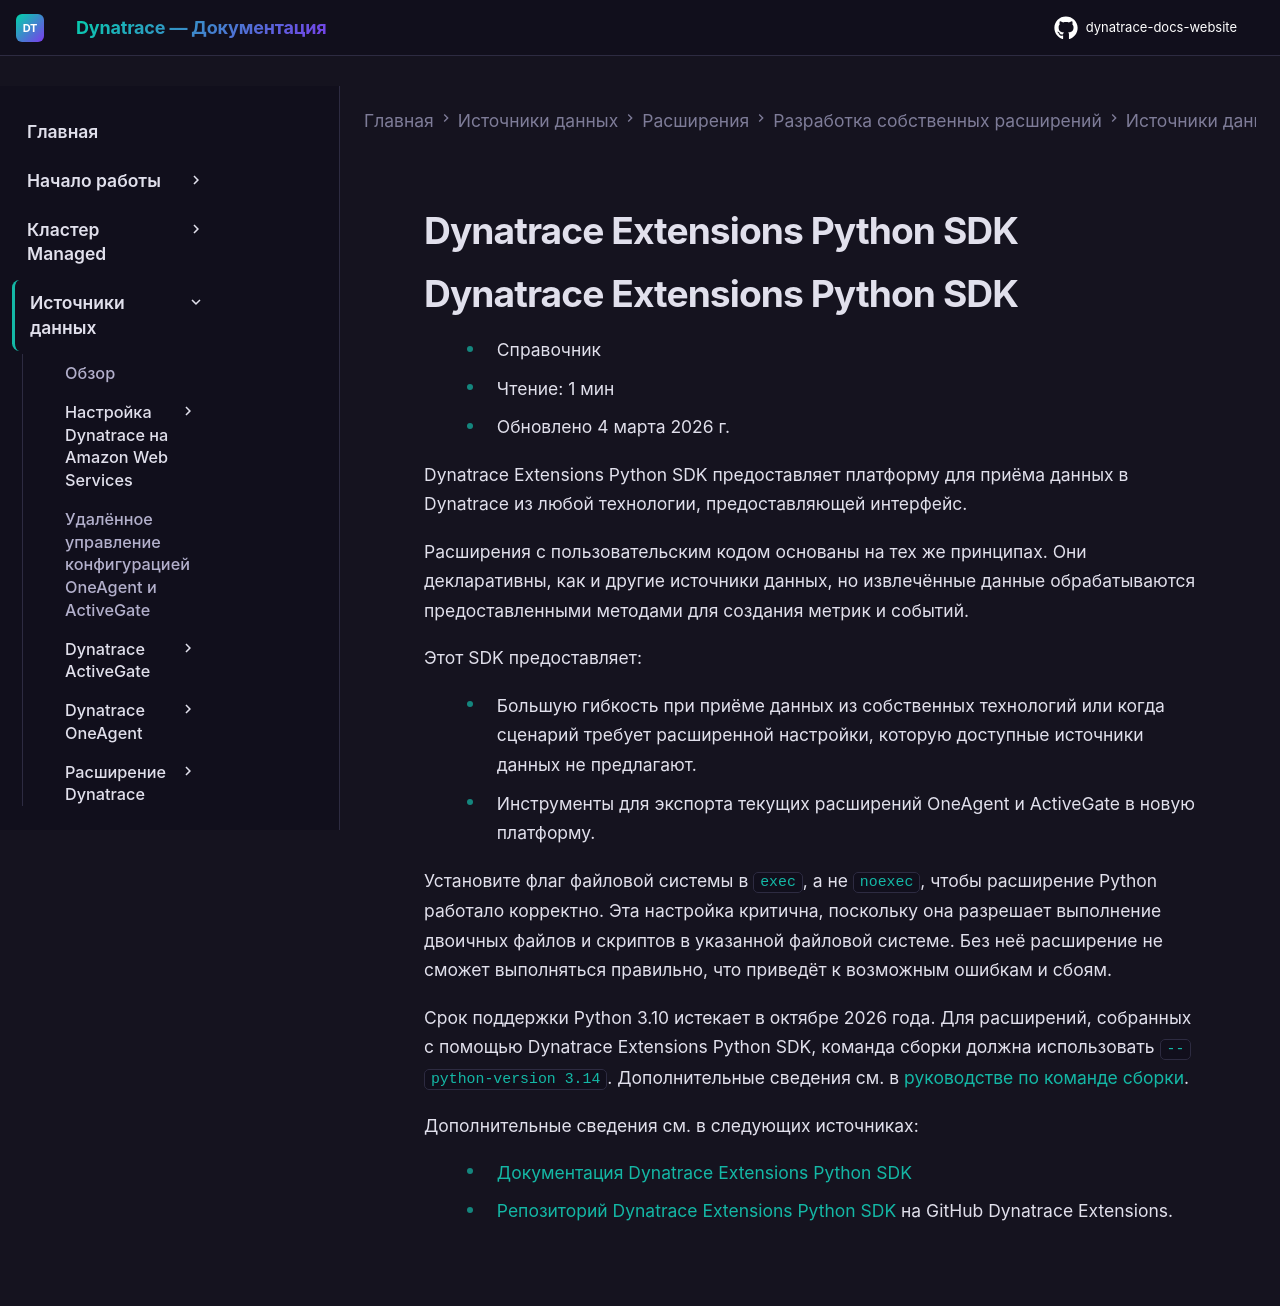

repository: Yerkebulan-Ardabayev/dynatrace-docs-website · page: managed-ru/ingest-from/extensions/develop-your-extensions/data-sources/python/index.html · generator: mkdocs

---
title: Dynatrace Extensions Python SDK
source: https://docs.dynatrace.com/managed/ingest-from/extensions/develop-your-extensions/data-sources/python
scraped: 2026-05-12T12:11:33.469943
---

# Dynatrace Extensions Python SDK

# Dynatrace Extensions Python SDK

* Справочник
* Чтение: 1 мин
* Обновлено 4 марта 2026 г.

Dynatrace Extensions Python SDK предоставляет платформу для приёма данных в Dynatrace из любой технологии, предоставляющей интерфейс.

Расширения с пользовательским кодом основаны на тех же принципах. Они декларативны, как и другие источники данных, но извлечённые данные обрабатываются предоставленными методами для создания метрик и событий.

Этот SDK предоставляет:

* Большую гибкость при приёме данных из собственных технологий или когда сценарий требует расширенной настройки, которую доступные источники данных не предлагают.
* Инструменты для экспорта текущих расширений OneAgent и ActiveGate в новую платформу.

Установите флаг файловой системы в `exec`, а не `noexec`, чтобы расширение Python работало корректно. Эта настройка критична, поскольку она разрешает выполнение двоичных файлов и скриптов в указанной файловой системе. Без неё расширение не сможет выполняться правильно, что приведёт к возможным ошибкам и сбоям.

Срок поддержки Python 3.10 истекает в октябре 2026 года. Для расширений, собранных с помощью Dynatrace Extensions Python SDK, команда сборки должна использовать `--python-version 3.14`.
Дополнительные сведения см. в [руководстве по команде сборки](https://github.com/dynatrace-extensions/dt-extensions-python-sdk/blob/main/docs/guides/building.rst).

Дополнительные сведения см. в следующих источниках:

* [Документация Dynatrace Extensions Python SDK](https://dt-url.net/7g638yh)
* [Репозиторий Dynatrace Extensions Python SDK](https://dt-url.net/jsa38pm) на GitHub Dynatrace Extensions.
